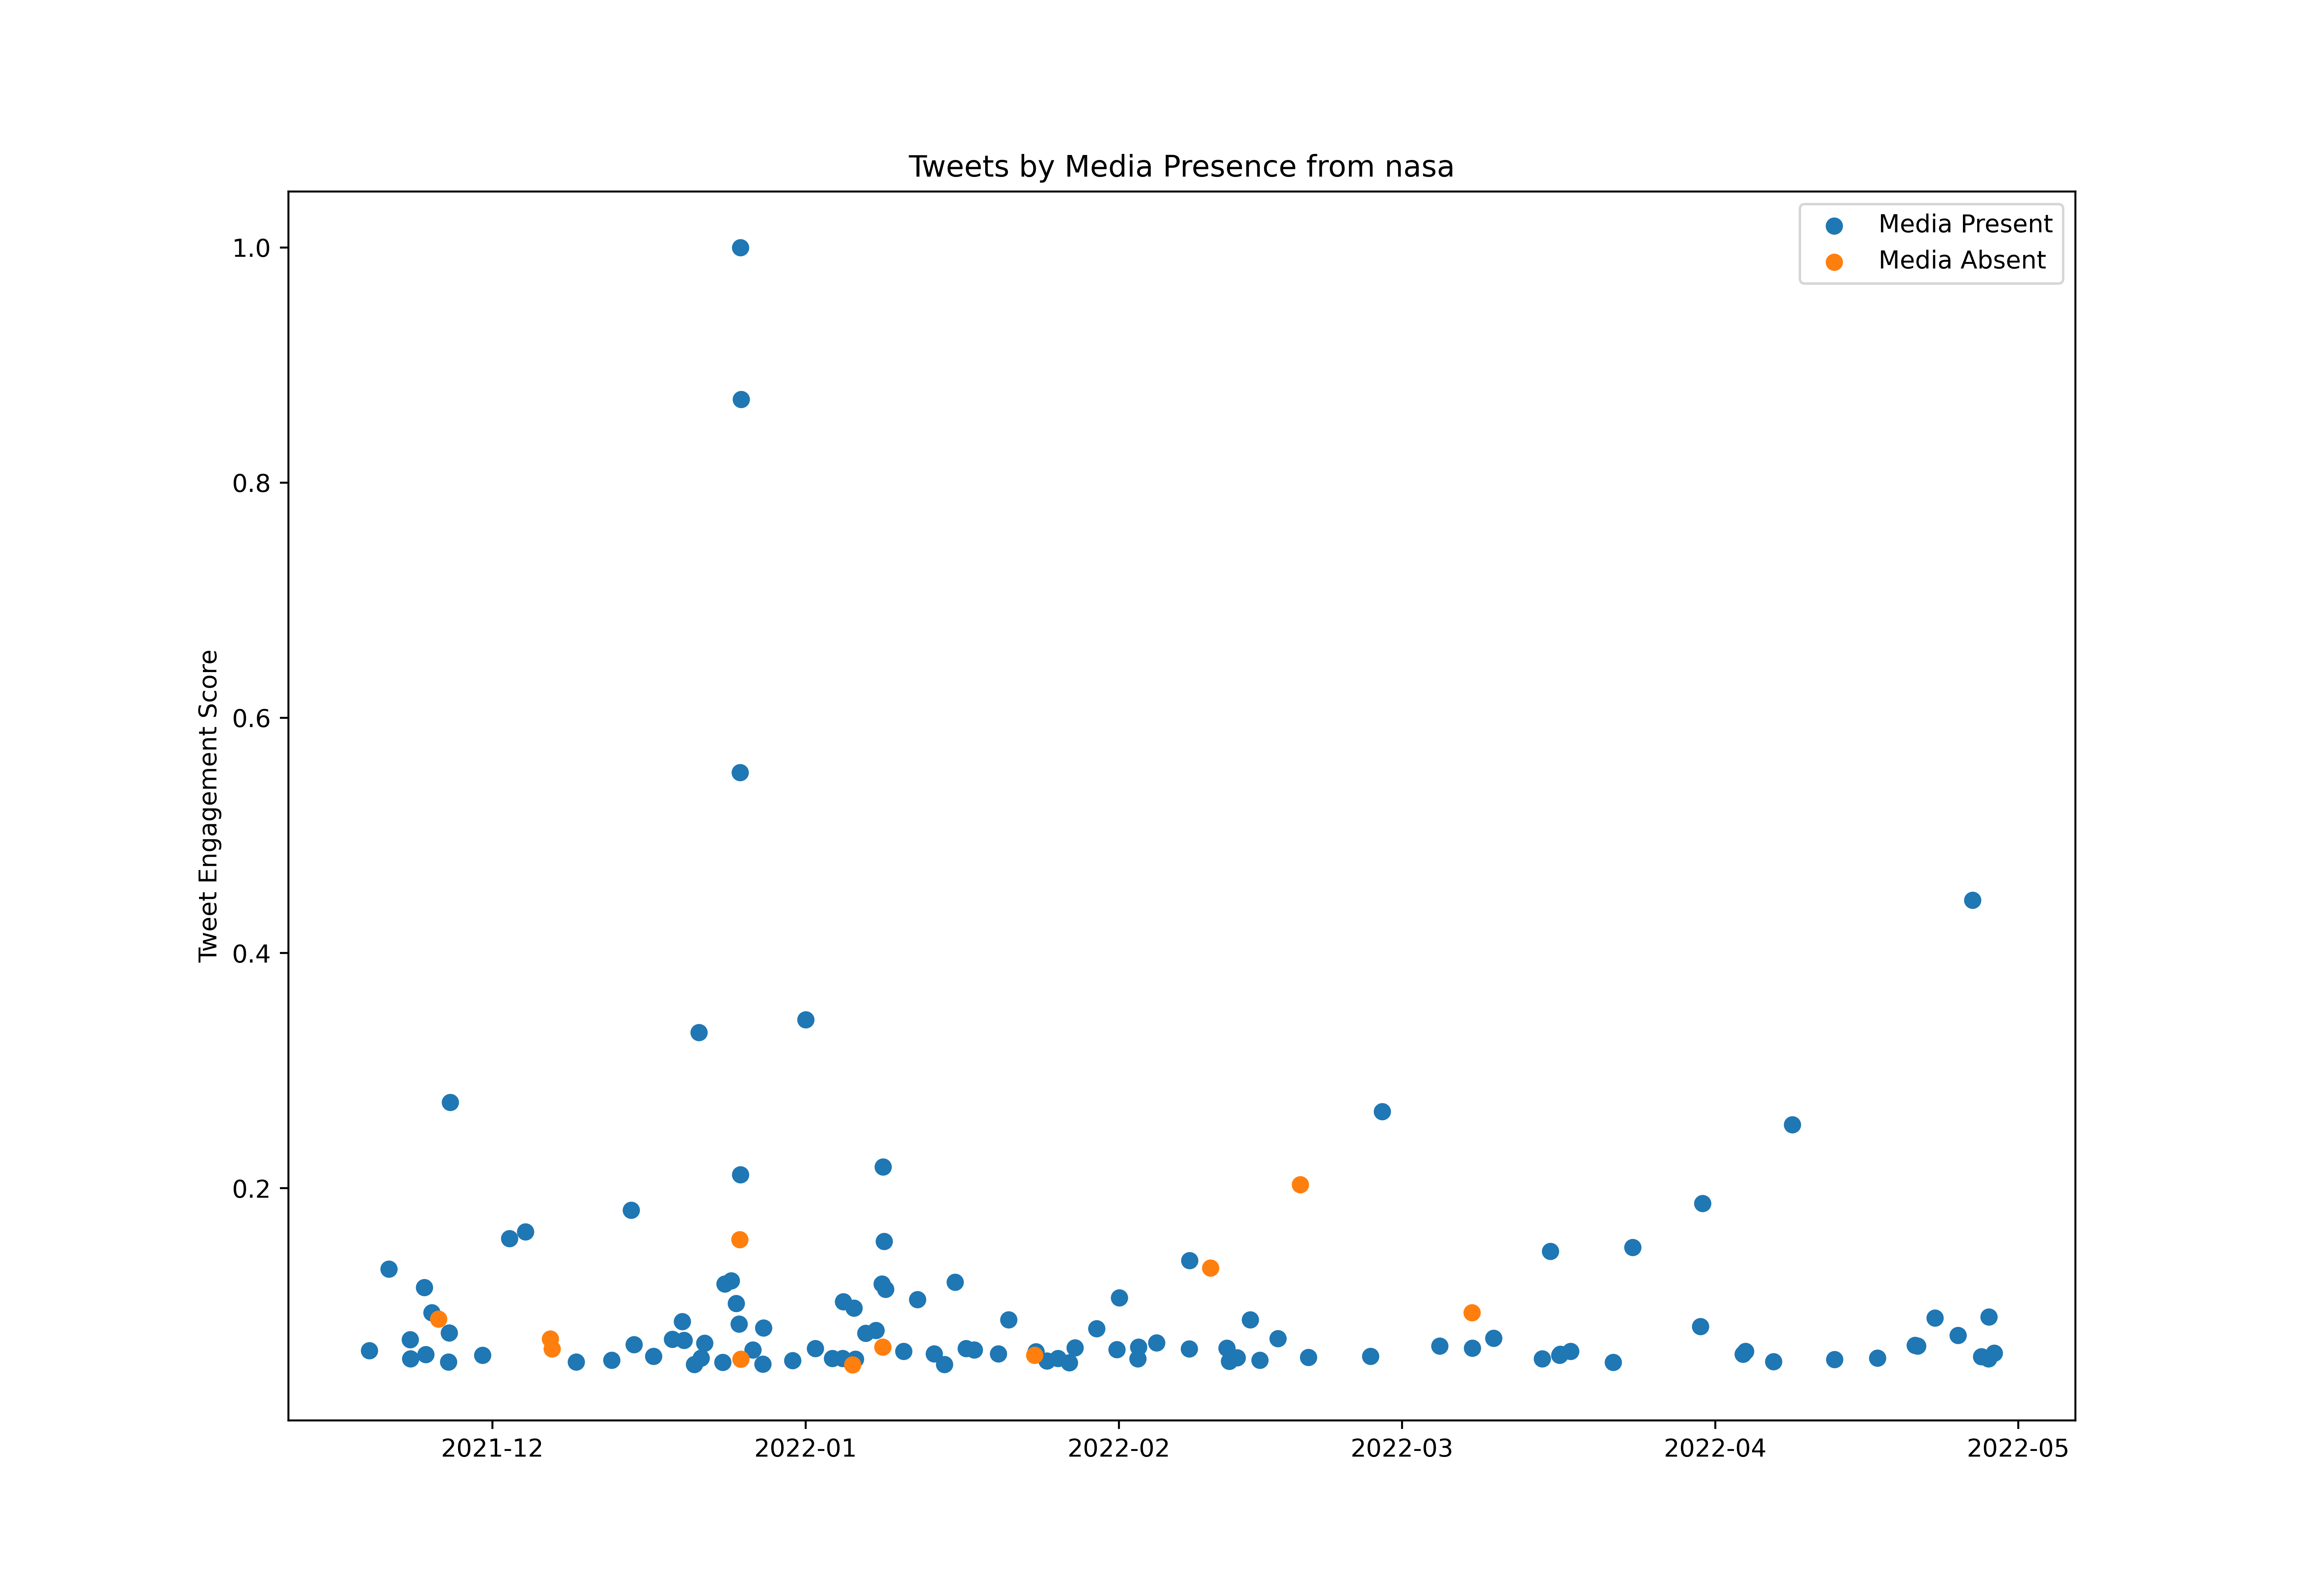

Source data for this figure (header and first rows):
id, created_at, score, media_present
1461409042350452745, 2021-11-18T19:00:42.000Z, 289805, True
1461427634412396548, 2021-11-18T20:14:34.000Z, 798794, True
1461449296256323584, 2021-11-18T21:40:39.000Z, 335731, True
1461740229627420676, 2021-11-19T16:56:43.000Z, 399087, True
1462084685492805645, 2021-11-20T15:45:27.000Z, 328720, True
1462093107424546818, 2021-11-20T16:18:55.000Z, 229631, True
1462116538438328326, 2021-11-20T17:52:02.000Z, 1691074, True
1462157066982899715, 2021-11-20T20:33:04.000Z, 248609, True
1462195556760051727, 2021-11-20T23:06:01.000Z, 299548, True
1462474000609730574, 2021-11-21T17:32:27.000Z, 257845, True
1462526540202360845, 2021-11-21T21:01:14.000Z, 372985, False
1462846367605436437, 2021-11-22T18:12:07.000Z, 161037, False
1462882406684405762, 2021-11-22T20:35:19.000Z, 920776, True
1462901855743262728, 2021-11-22T21:52:36.000Z, 708772, True
1462934093667221512, 2021-11-23T00:00:42.000Z, 255001, False
1463169599709626372, 2021-11-23T15:36:31.000Z, 518732, True
1463234810588057600, 2021-11-23T19:55:39.000Z, 237825, False
1463251139651117059, 2021-11-23T21:00:32.000Z, 310332, False
1463315612042678279, 2021-11-24T01:16:43.000Z, 431497, True
1463330026145959945, 2021-11-24T02:14:00.000Z, 288791, True
1463379577942818818, 2021-11-24T05:30:54.000Z, 515128, False
1463384562210324481, 2021-11-24T05:50:42.000Z, 357216, True
1463392778398973953, 2021-11-24T06:23:21.000Z, 1489883, True
1463405721849114625, 2021-11-24T07:14:47.000Z, 183789, True
1463407550087503875, 2021-11-24T07:22:03.000Z, 559054, True
1463414103175798784, 2021-11-24T07:48:05.000Z, 559899, True
1463441008834797568, 2021-11-24T09:35:00.000Z, 755205, True
1463441745077755904, 2021-11-24T09:37:56.000Z, 259338, True
1463488968943677442, 2021-11-24T12:45:35.000Z, 410210, True
1463561891041718272, 2021-11-24T17:35:21.000Z, 234080, True
1463612799180062726, 2021-11-24T20:57:38.000Z, 173680, True
1463628003045478402, 2021-11-24T21:58:03.000Z, 227716, True
1463662621438234628, 2021-11-25T00:15:37.000Z, 1216212, True
1463900918420848642, 2021-11-25T16:02:31.000Z, 1143423, False
1463927505665114113, 2021-11-25T17:48:10.000Z, 301772, True
1463973683333156868, 2021-11-25T20:51:40.000Z, 248300, True
1464240220124164096, 2021-11-26T14:30:47.000Z, 386275, True
1464258087112564737, 2021-11-26T15:41:47.000Z, 675348, True
1464284822755594243, 2021-11-26T17:28:01.000Z, 992044, True
1464307750670938115, 2021-11-26T18:59:07.000Z, 245737, True
1464325897541013519, 2021-11-26T20:11:14.000Z, 3516547, True
1464339957682774022, 2021-11-26T21:07:06.000Z, 487110, True
1464356208995979269, 2021-11-26T22:11:41.000Z, 367550, True
1464660810593189891, 2021-11-27T18:22:03.000Z, 457713, True
1464983166964445193, 2021-11-28T15:42:59.000Z, 586368, True
1465011823552643072, 2021-11-28T17:36:51.000Z, 352176, True
1465395244468482053, 2021-11-29T19:00:26.000Z, 329790, False
1465446345502867456, 2021-11-29T22:23:30.000Z, 333619, True
1465476645851213825, 2021-11-30T00:23:54.000Z, 748926, True
1465757508673449986, 2021-11-30T18:59:57.000Z, 463091, True
1465792997044498439, 2021-11-30T21:20:58.000Z, 329762, True
1465836156193550336, 2021-12-01T00:12:28.000Z, 196911, False
1465856204844974088, 2021-12-01T01:32:08.000Z, 523040, True
1466068355849367553, 2021-12-01T15:35:08.000Z, 342912, True
1466082425197539335, 2021-12-01T16:31:03.000Z, 215157, True
1466113360928415759, 2021-12-01T18:33:58.000Z, 188970, False
1466162165895909388, 2021-12-01T21:47:54.000Z, 136483, True
1466211265345470471, 2021-12-02T01:03:01.000Z, 419868, True
1466354063772168194, 2021-12-02T10:30:27.000Z, 380109, False
1466367490192297984, 2021-12-02T11:23:48.000Z, 366367, False
... 582 more rows
